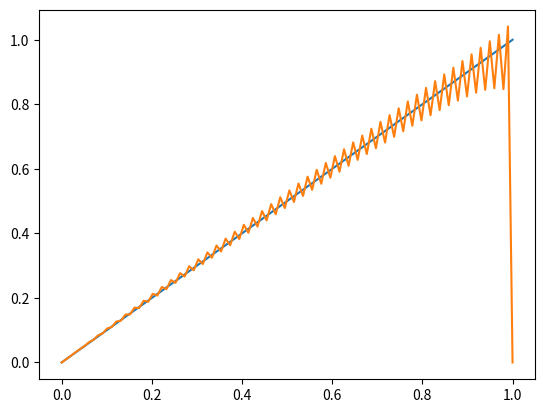

Generate this figure with matplotlib:
import numpy as np
import scipy as sp
import matplotlib.pyplot as plt
from scipy.optimize import fmin_bfgs
from scipy import interpolate


def action(minimizevars):
    
    
    #unpack minimizers
    y = np.hstack((np.zeros(1),minimizevars,np.zeros(1)))
    
    yspline = interpolate.splrep(x,y,s=0) #creates spline of y
    dy = interpolate.splev(x,yspline,der=1) #evaluates derivative
    lagrangian = (1-x**2)*dy**2 #lagrangian of the action (passed argument?)

    lagrangianspline = interpolate.splrep(x,lagrangian,s=0) #spline of lagragian

    normfunc = y**2 #calculate norm of function. Possible weighting here.
    normspline = interpolate.splrep(x,normfunc,s=0) #creates spline of norm
    norm = interpolate.splint(x[0],x[len(x)-1],normspline)
    
    actionvalue = interpolate.splint(x[0],x[len(x)-1],lagrangianspline) #returns integrated lagrangian

    #contraints = lambd[0] * y[0] + lambd[1]*y[len(y)-1]
    
    return (actionvalue)/norm


grid = 100
a = 0 #beginning of interval
b = 1#sp.pi #end of interval
x = np.linspace(a,b,grid) 
y = x #np.random.rand(grid)

plt.plot(x,y)
minimizevars = y[1:len(y)-1] #don't optimize endpoints. They aren't variable
sol = fmin_bfgs(action,minimizevars)
soly= np.hstack((np.zeros(1),sol,np.zeros(1))) #puts endpoints back
plt.plot(x,soly)
plt.show()
